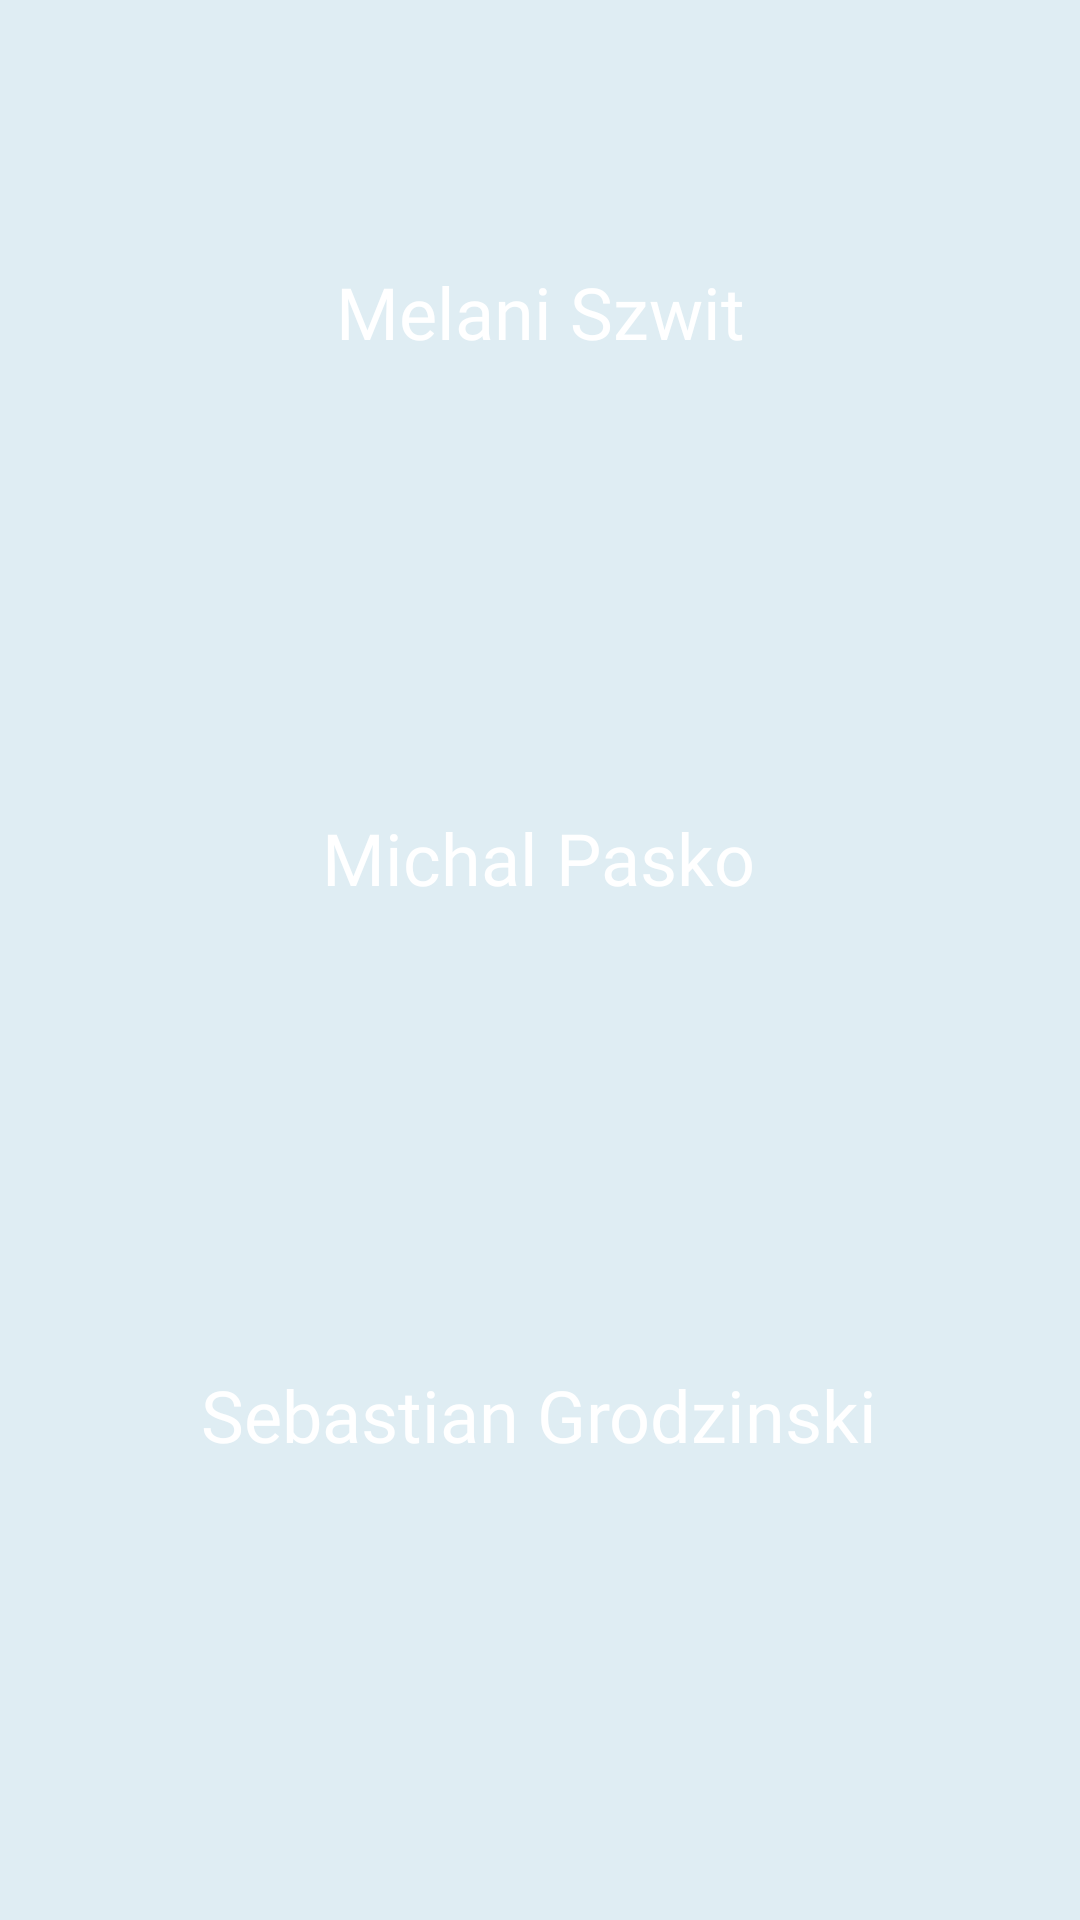

Produce the Android XML layout that renders to this screen, including the resource entries it uses.
<!-- AndroidManifest.xml: application theme Theme.GroupApplication -->
<!-- res/layout/activity_team.xml -->
<?xml version="1.0" encoding="utf-8"?>
<androidx.constraintlayout.widget.ConstraintLayout xmlns:android="http://schemas.android.com/apk/res/android"
    xmlns:app="http://schemas.android.com/apk/res-auto"
    xmlns:tools="http://schemas.android.com/tools"
    android:layout_width="match_parent"
    android:layout_height="match_parent"
    tools:context=".TeamActivity"
    android:background="@color/bgcolor"
    >


    <TextView
        android:id="@+id/textView5"
        android:layout_width="wrap_content"
        android:layout_height="wrap_content"
        android:fontFamily="@font/jua"
        android:text="@string/mel"
        android:textColor="@color/white"
        android:textSize="24sp"
        app:layout_constraintBottom_toBottomOf="parent"
        app:layout_constraintEnd_toEndOf="parent"
        app:layout_constraintStart_toStartOf="parent"
        app:layout_constraintTop_toTopOf="parent"
        app:layout_constraintVertical_bias="0.144" />

    <TextView
        android:id="@+id/textView6"
        android:layout_width="wrap_content"
        android:layout_height="wrap_content"
        android:text="@string/mich"
        app:layout_constraintBottom_toBottomOf="parent"
        app:layout_constraintEnd_toEndOf="parent"
        app:layout_constraintHorizontal_bias="0.498"
        app:layout_constraintStart_toStartOf="parent"
        app:layout_constraintTop_toBottomOf="@+id/textView5"
        app:layout_constraintVertical_bias="0.307"
        android:fontFamily="@font/jua"
        android:textSize="24sp"
        android:textColor="@color/white"/>

    <TextView
        android:id="@+id/textView7"
        android:layout_width="wrap_content"
        android:layout_height="wrap_content"
        android:text="@string/seba"
        app:layout_constraintBottom_toBottomOf="parent"
        app:layout_constraintEnd_toEndOf="parent"
        app:layout_constraintHorizontal_bias="0.498"
        app:layout_constraintStart_toStartOf="parent"
        app:layout_constraintTop_toBottomOf="@+id/textView6"
        app:layout_constraintVertical_bias="0.502"
        android:fontFamily="@font/jua"
        android:textSize="24sp"
        android:textColor="@color/white"/>
</androidx.constraintlayout.widget.ConstraintLayout>
<!-- resources referenced by this layout -->
<resources>
  <color name="bgcolor">#DFEDF3</color>
  <color name="white">#FFFFFFFF</color>
  <string name="mel">Melani Szwit</string>
  <string name="mich">Michal Pasko</string>
  <string name="seba">Sebastian Grodzinski</string>
  <style name="Theme.GroupApplication" parent="Theme.MaterialComponents.DayNight.NoActionBar">
          
          <item name="colorPrimary">@color/purple_500</item>
          <item name="colorPrimaryVariant">@color/purple_700</item>
          <item name="colorOnPrimary">@color/white</item>
          
          <item name="colorSecondary">@color/teal_200</item>
          <item name="colorSecondaryVariant">@color/teal_700</item>
          <item name="colorOnSecondary">@color/black</item>
          
          <item name="android:statusBarColor">?attr/colorPrimaryVariant</item>
          
      </style>
  <color name="purple_500">#87ADDC</color>
  <color name="purple_700">#FF3700B3</color>
  <color name="teal_200">#FF03DAC5</color>
  <color name="teal_700">#FF018786</color>
  <color name="black">#FF000000</color>
</resources>
